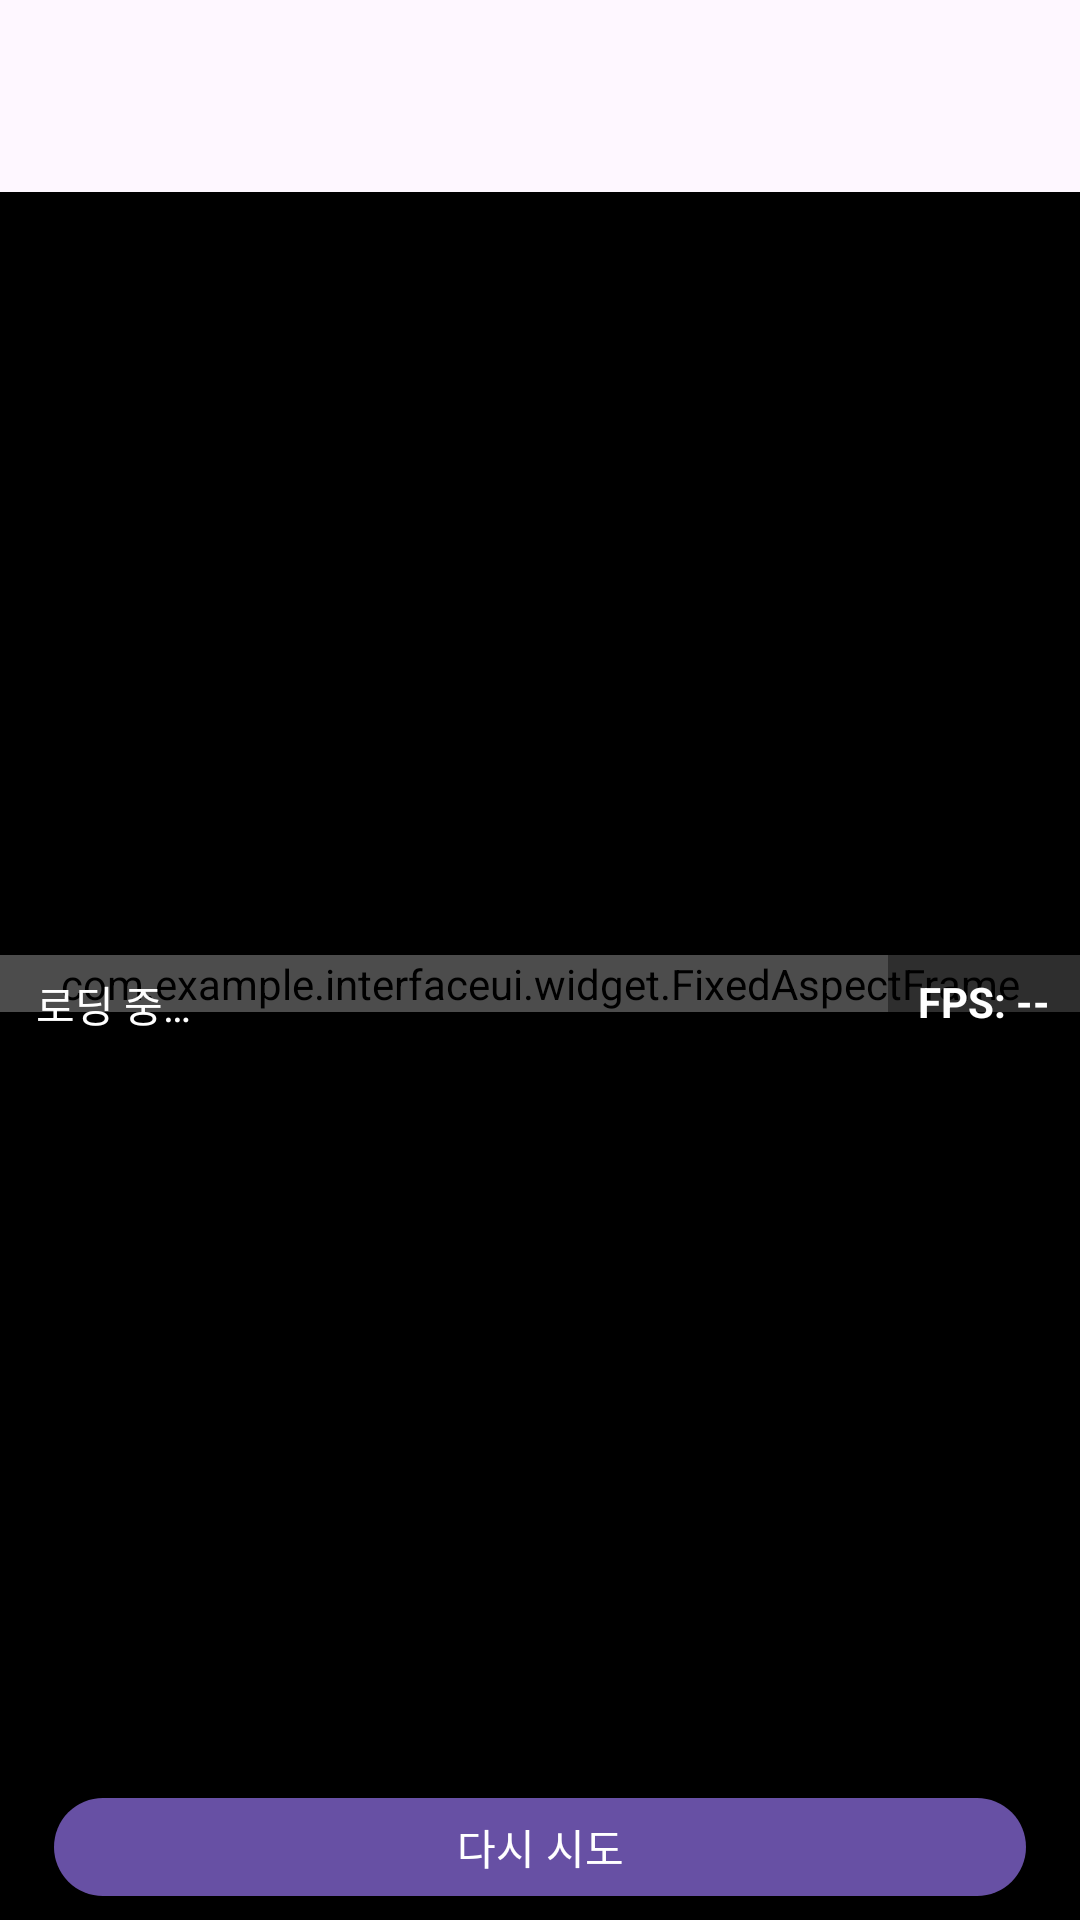

Write the Android layout XML for this screen, with the resource values it uses.
<!-- AndroidManifest.xml: application theme Theme.InterfaceUI -->
<!-- res/layout/activity_live_video.xml -->
<?xml version="1.0" encoding="utf-8"?>
<androidx.constraintlayout.widget.ConstraintLayout
    xmlns:android="http://schemas.android.com/apk/res/android"
    xmlns:app="http://schemas.android.com/apk/res-auto"
    xmlns:tools="http://schemas.android.com/tools"
    android:id="@+id/liveRoot"
    android:layout_width="match_parent"
    android:layout_height="match_parent"
    android:background="#000"
    tools:context=".ui1.LiveVideoActivity">

    
    <com.google.android.material.appbar.MaterialToolbar
        android:id="@+id/toolbar"
        android:layout_width="0dp"
        android:layout_height="wrap_content"
        android:minHeight="?attr/actionBarSize"
        android:background="?attr/colorSurface"
        android:title="@string/live_title"
        android:contentDescription="@string/back"
        app:navigationIcon="@drawable/ic_arrow_back_24"
        app:layout_constraintTop_toTopOf="parent"
        app:layout_constraintStart_toStartOf="parent"
        app:layout_constraintEnd_toEndOf="parent"/>

    
    <com.example.interfaceui.widget.FixedAspectFrame
        android:id="@+id/videoBox"
        android:layout_width="0dp"
        android:layout_height="wrap_content"
        android:background="#000000"
        app:ratioW="4"
        app:ratioH="3"
        app:layout_constraintTop_toBottomOf="@id/toolbar"
        app:layout_constraintBottom_toTopOf="@id/btnReconnect"
        app:layout_constraintStart_toStartOf="parent"
        app:layout_constraintEnd_toEndOf="parent">

        
        <ImageView
            android:id="@+id/imgFrame"
            android:layout_width="match_parent"
            android:layout_height="match_parent"
            android:contentDescription="@string/live_title"
            android:background="#000000"
            android:adjustViewBounds="true"
            android:scaleType="fitCenter"
            tools:src="@drawable/ic_launcher_foreground" />
    </com.example.interfaceui.widget.FixedAspectFrame>

    
    <TextView
        android:id="@+id/tvStatus"
        android:layout_width="0dp"
        android:layout_height="wrap_content"
        android:paddingStart="12dp"
        android:paddingEnd="12dp"
        android:paddingTop="6dp"
        android:paddingBottom="6dp"
        android:text="@string/live_loading"
        android:textColor="@android:color/white"
        android:background="#66000000"
        android:maxLines="2"
        app:layout_constraintStart_toStartOf="@id/videoBox"
        app:layout_constraintEnd_toEndOf="@id/videoBox"
        app:layout_constraintTop_toTopOf="@id/videoBox"
        tools:text="연결 중… http://192.168.0.57:5055/video" />

    
    <TextView
        android:id="@+id/tvFps"
        android:layout_width="wrap_content"
        android:layout_height="wrap_content"
        android:paddingStart="10dp"
        android:paddingEnd="10dp"
        android:paddingTop="6dp"
        android:paddingBottom="6dp"
        android:text="FPS: --"
        android:textStyle="bold"
        android:textColor="@android:color/white"
        android:background="#66000000"
        app:layout_constraintTop_toTopOf="@id/videoBox"
        app:layout_constraintEnd_toEndOf="@id/videoBox"
        tools:text="FPS: 29.7" />

    
    <com.google.android.material.button.MaterialButton
        android:id="@+id/btnReconnect"
        android:layout_width="0dp"
        android:layout_height="wrap_content"
        android:minHeight="48dp"
        android:text="@string/live_retry"
        android:insetTop="8dp"
        android:insetBottom="8dp"
        app:cornerRadius="20dp"
        app:iconGravity="textStart"
        app:layout_constraintStart_toStartOf="parent"
        app:layout_constraintEnd_toEndOf="parent"
        app:layout_constraintBottom_toBottomOf="parent"
        app:layout_constraintWidth_percent="0.9" />

</androidx.constraintlayout.widget.ConstraintLayout>
<!-- resources referenced by this layout -->
<resources>
  <string name="back">뒤로가기</string>
  <string name="live_loading">로딩 중…</string>
  <string name="live_retry">다시 시도</string>
  <string name="live_title">실시간 영상</string>
  <style name="Theme.InterfaceUI" parent="Theme.Material3.DayNight.NoActionBar">
          
          
          
      </style>
</resources>
